Run: headless pygame with SDL's dummy video driver; simulated clock (each Clock.tick advances the game by its frame time, no real sleeping); random seed 0; keys injected as events and as key.get_pressed() state; no mouse input.
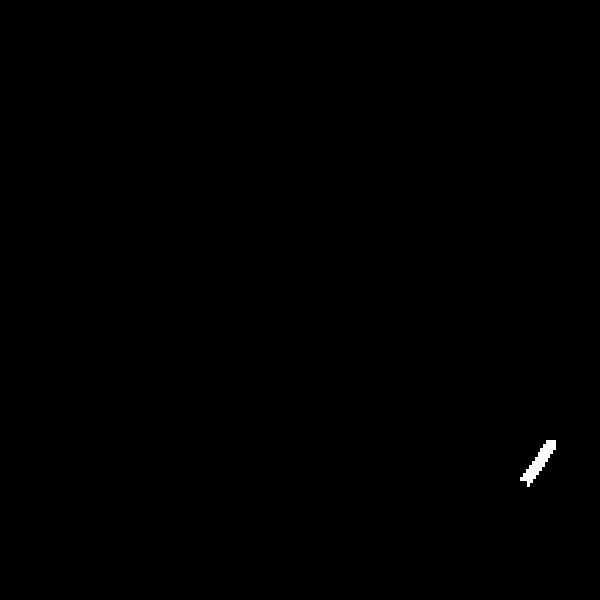
Frame 1 of 4 · flips 1–60 · no input
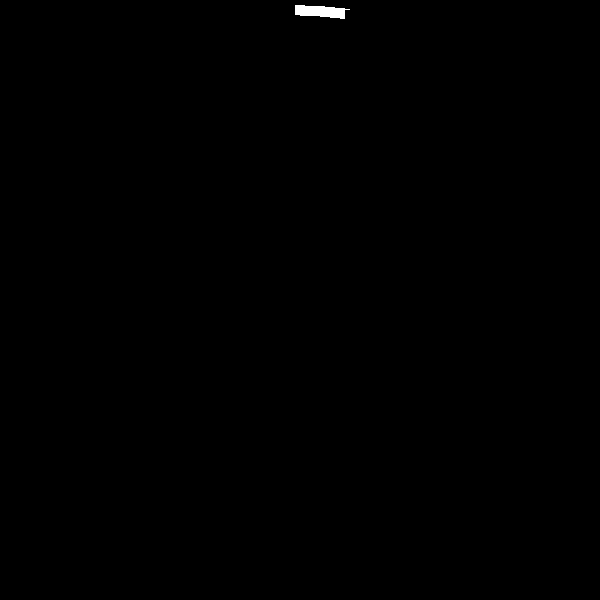
Frame 2 of 4 · flips 61–180 · tapped SPACE, RETURN · held RIGHT (→), D
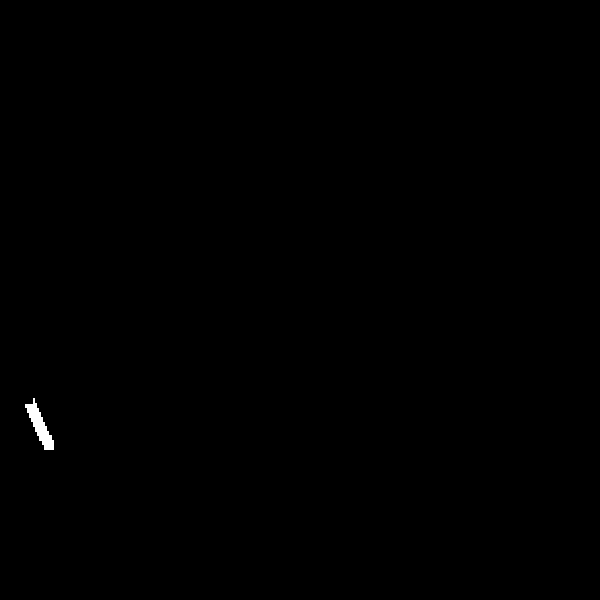
Frame 3 of 4 · flips 181–300 · held DOWN (↓), S
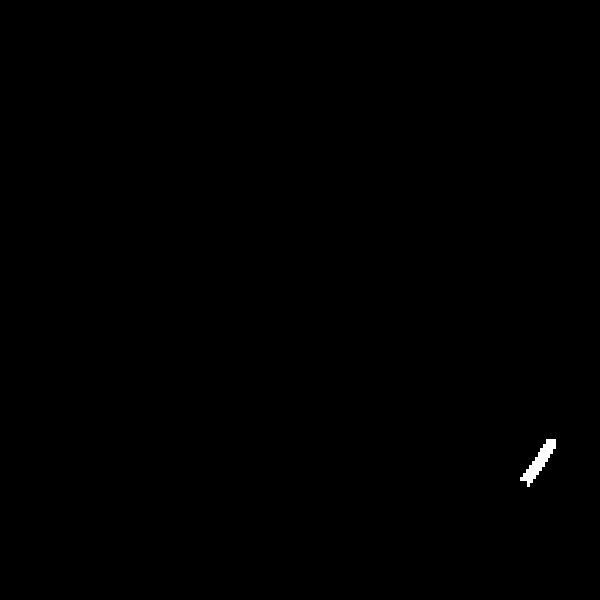
Frame 4 of 4 · flips 301–420 · held LEFT (←), A, UP (↑), W

The pygame program that drew these frames:

from math import *
import pygame
pygame.init()

window = pygame.display.set_mode((600,600))

class circle:
	def __init__(self,x,y,radius,stroke_width=1,color=(255,255,255)):
		self.x = x-stroke_width/2
		self.y = y-stroke_width/2
		self.radiusx = radius-stroke_width/2
		self.radiusy = radius-stroke_width/2
		self.stroke_width = stroke_width
		self.color = pygame.Color(color)
	
	def strech(self,axis,value):
		if axis=="both":
			self.radiusx += value
			self.radiusy += value
		elif axis=="x" or axis=="h":
			self.radiusx += value
		elif axis=="y" or axis=="v":
			self.radiusy += value
		

deg = 0
speed = 5


def sine(x,y,z,user_wants_cosine=False):
	if user_wants_cosine:
		return int(cos(radians(x))*y)+z
	return int(sin(radians(x))*y)+z
	
def draw_circle(circle,deg,speed,trail=False,trail_length=0):
	pygame.draw.rect(
		window,
		circle.color,
		pygame.Rect(
			sine(
				deg*speed,
				circle.radiusx,
				circle.x
			),
			sine(
				deg*speed,
				circle.radiusy,
				circle.y,
				True
			),
			circle.stroke_width,
			circle.stroke_width
		)
	)
	if not trail:
		return 0
		
	traildeg = deg-trail_length
	pygame.draw.rect(
		window,
		(0,0,0),
		pygame.Rect(
			sine(
				traildeg*speed,
				circle.radiusx,
				circle.x
			),
			sine(
				traildeg*speed,
				circle.radiusy,
				circle.y,
				True
			),
			circle.stroke_width,
			circle.stroke_width
		)
	)

red = circle(300,300,295,10)


while True:
	
	pygame.time.wait(5)

	for event in pygame.event.get():
		if event.type == pygame.QUIT:
			pygame.quit()
			quit()
	if pygame.key.get_pressed()[pygame.key.key_code("x")]:
		pygame.quit()
		quit()
	
	deg += 1
	#red.color.r = sine(deg,254/2,128)
	#red.color.g = sine(deg,254/2,128)
	#red.color.b = sine(deg,100/2,198,True)
	#window.fill((0,0,0))
	draw_circle(red,deg,1,True,10)
	pygame.display.flip()
	
